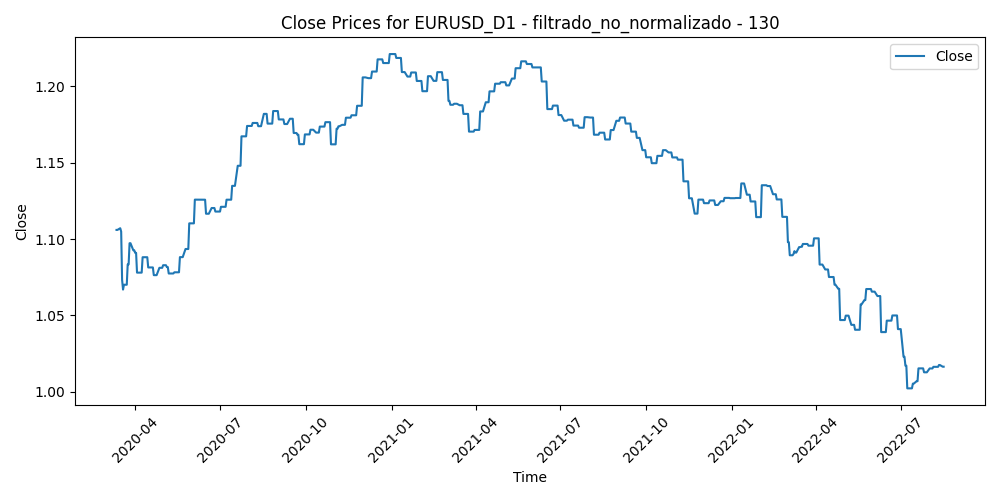

The file beside this chart, header and first rows:
Time, Close, Volume, diferencia_media_130
2020-03-12, 1.106, 174508, -0.01302
2020-03-13, 1.106, 168533, -0.004453
2020-03-16, 1.107, 213361, -0.01248
2020-03-17, 1.105, 173076, 0.005731
2020-03-18, 1.073, 194286, 0.01387
2020-03-19, 1.067, 214211, 0.03594
2020-03-20, 1.07, 235127, 0.03526
2020-03-23, 1.07, 209219, 0.03232
2020-03-24, 1.083, 170985, 0.02584
2020-03-25, 1.083, 151437, 0.01639
2020-03-26, 1.097, 163089, 0.001179
2020-03-27, 1.097, 149504, -0.00927
2020-03-30, 1.093, 131050, 0.0002756
2020-03-31, 1.093, 150870, 0.001238
2020-04-01, 1.091, 117156, 0.008607
2020-04-02, 1.091, 122752, 0.01909
2020-04-03, 1.078, 108423, 0.02393
2020-04-06, 1.078, 95127, 0.02518
2020-04-07, 1.078, 95627, 0.01529
2020-04-08, 1.078, 90380, 0.01893
2020-04-09, 1.088, 90497, 0.01141
2020-04-10, 1.088, 40002, 0.01129
2020-04-13, 1.088, 59001, 0.01336
2020-04-14, 1.088, 73928, 0.006049
2020-04-15, 1.081, 73448, 0.01302
2020-04-16, 1.081, 90027, 0.02009
2020-04-17, 1.081, 79622, 0.01672
2020-04-20, 1.081, 59800, 0.01742
2020-04-21, 1.076, 68361, 0.0177
2020-04-22, 1.076, 52255, 0.02084
2020-04-23, 1.076, 76840, 0.0253
2020-04-24, 1.076, 60781, 0.02003
2020-04-27, 1.081, 54825, 0.01949
2020-04-28, 1.081, 55909, 0.02026
2020-04-29, 1.081, 57292, 0.01474
2020-04-30, 1.081, 78093, 0.006774
2020-05-01, 1.083, 55498, 0.003744
2020-05-04, 1.083, 58066, 0.01123
2020-05-05, 1.082, 61173, 0.01761
2020-05-06, 1.082, 57692, 0.02152
2020-05-07, 1.077, 64809, 0.01774
2020-05-08, 1.077, 51225, 0.0169
2020-05-11, 1.077, 54618, 0.0199
2020-05-12, 1.077, 58633, 0.01557
2020-05-13, 1.078, 63002, 0.01837
2020-05-14, 1.078, 55861, 0.01966
2020-05-15, 1.078, 52912, 0.01806
2020-05-18, 1.078, 51295, 0.008456
2020-05-19, 1.088, 54062, 0.007497
2020-05-20, 1.088, 50917, 0.001894
2020-05-21, 1.088, 52446, 0.004675
2020-05-22, 1.088, 45728, 0.009155
2020-05-25, 1.093, 30400, 0.00965
2020-05-26, 1.093, 52396, 0.001072
2020-05-27, 1.093, 82519, -0.00161
2020-05-28, 1.093, 73647, -0.008368
2020-05-29, 1.11, 88484, -0.01063
2020-06-01, 1.11, 74541, -0.01385
2020-06-02, 1.11, 81199, -0.01725
2020-06-03, 1.11, 91995, -0.0236
... 572 more rows
